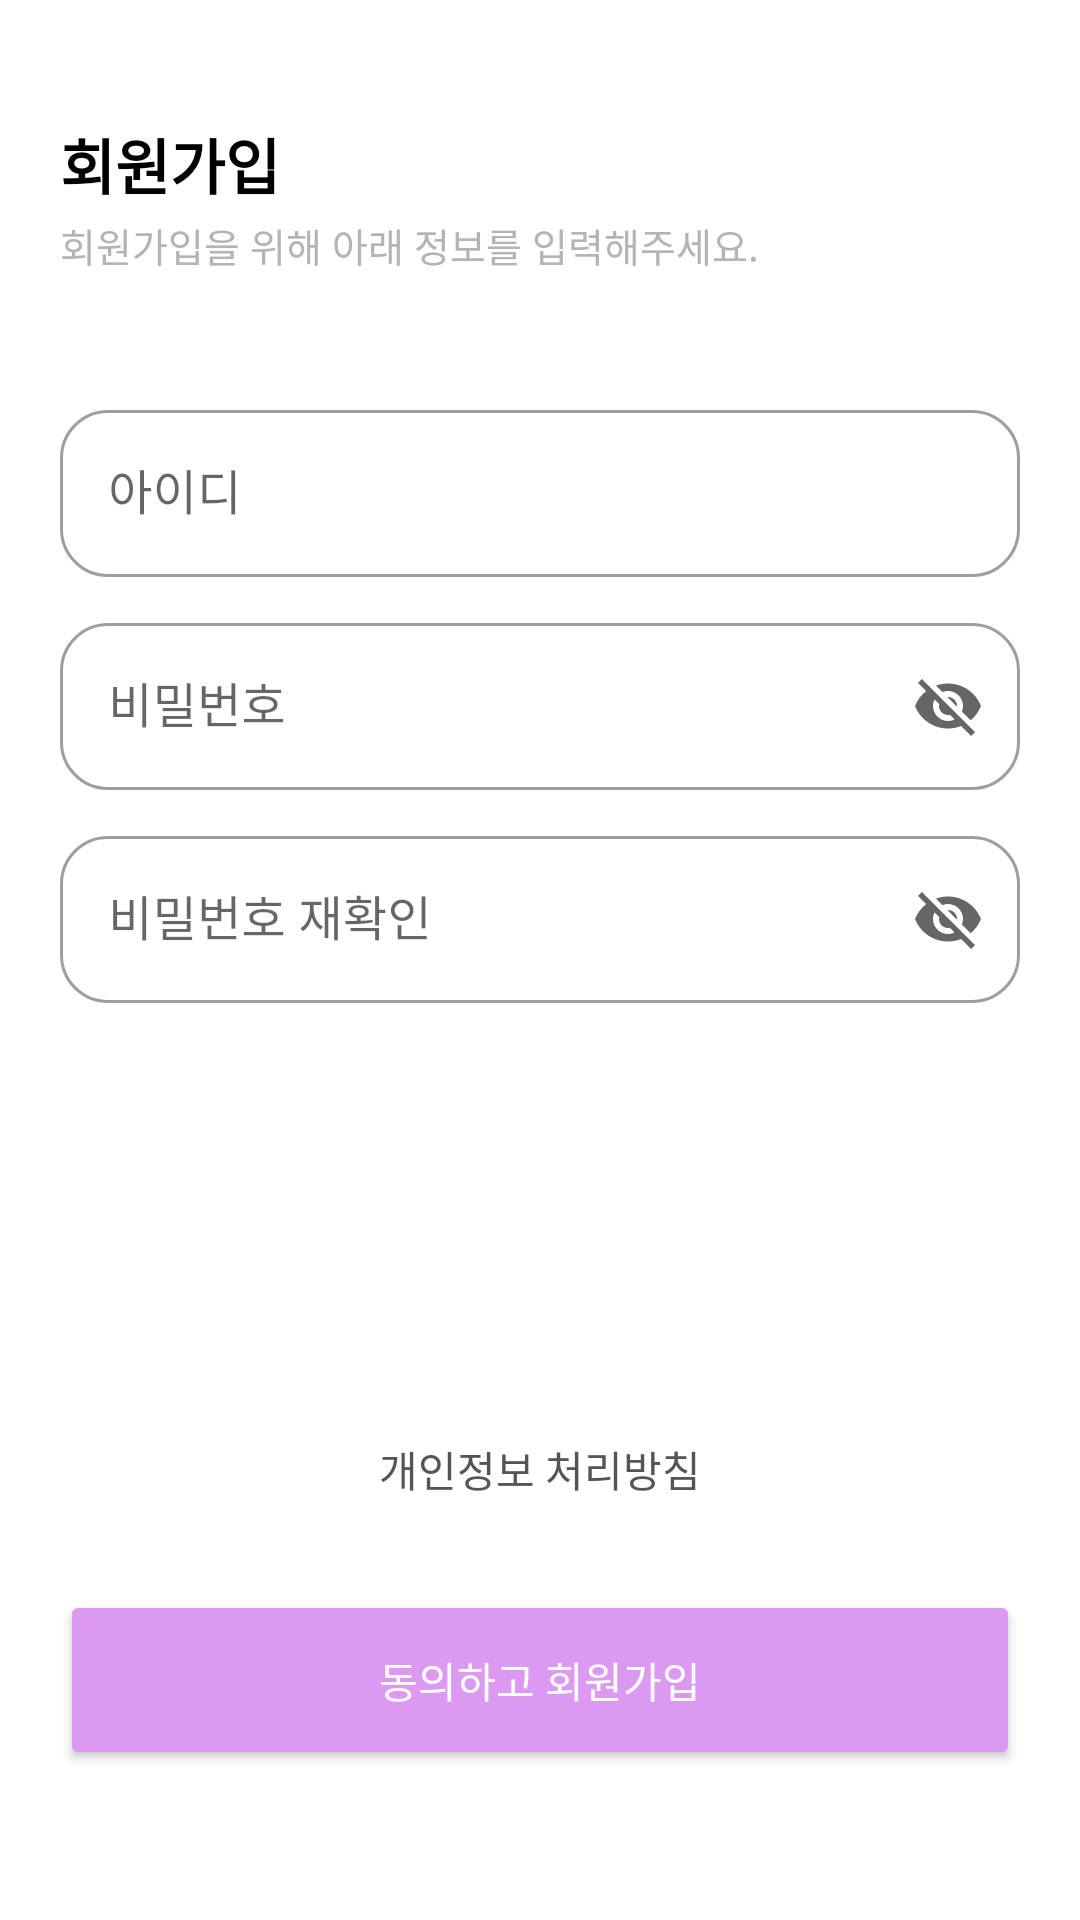

Android layout source for this screen:
<!-- AndroidManifest.xml: application theme Theme.Harmonize -->
<!-- res/layout/activity_signup.xml -->
<?xml version="1.0" encoding="utf-8"?>
<LinearLayout xmlns:android="http://schemas.android.com/apk/res/android"
    xmlns:app="http://schemas.android.com/apk/res-auto"
    xmlns:tools="http://schemas.android.com/tools"
    android:layout_width="match_parent"
    android:layout_height="match_parent"
    android:orientation="vertical"
    tools:context=".ui.user.SignupActivity">

    <LinearLayout
        android:layout_width="match_parent"
        android:layout_height="match_parent"
        android:layout_weight="1"
        android:orientation="vertical">

        <TextView
            android:layout_width="wrap_content"
            android:layout_height="wrap_content"
            android:layout_marginTop="40dp"
            android:layout_marginLeft="20dp"
            android:layout_marginRight="20dp"
            android:text="회원가입"
            android:textSize="20dp"
            android:textStyle="bold"
            android:textColor="#000000"/>

        <TextView
            android:layout_width="wrap_content"
            android:layout_height="wrap_content"
            android:layout_marginTop="8px"
            android:layout_marginLeft="20dp"
            android:layout_marginRight="20dp"
            android:text="회원가입을 위해 아래 정보를 입력해주세요."
            android:textSize="13dp"
            android:textColor="#B5B3B3"/>

        <com.google.android.material.textfield.TextInputLayout
            style="@style/Widget.MaterialComponents.TextInputLayout.OutlinedBox"
            android:layout_width="match_parent"
            android:layout_height="wrap_content"
            android:layout_marginTop="40dp"
            android:layout_marginLeft="20dp"
            android:layout_marginRight="20dp"
            app:endIconMode="clear_text"
            app:boxCornerRadiusBottomEnd="16dp"
            app:boxCornerRadiusBottomStart="16dp"
            app:boxCornerRadiusTopEnd="16dp"
            app:boxCornerRadiusTopStart="16dp">

            <com.google.android.material.textfield.TextInputEditText
                android:id="@+id/editTextId"
                android:layout_width="match_parent"
                android:layout_height="wrap_content"
                android:hint="아이디"
                android:inputType="text"/>
        </com.google.android.material.textfield.TextInputLayout>

        <com.google.android.material.textfield.TextInputLayout
            style="@style/Widget.MaterialComponents.TextInputLayout.OutlinedBox"
            android:layout_width="match_parent"
            android:layout_height="wrap_content"
            android:layout_marginTop="10dp"
            android:layout_marginLeft="20dp"
            android:layout_marginRight="20dp"
            app:endIconMode="password_toggle"
            app:boxCornerRadiusBottomEnd="16dp"
            app:boxCornerRadiusBottomStart="16dp"
            app:boxCornerRadiusTopEnd="16dp"
            app:boxCornerRadiusTopStart="16dp">

            <com.google.android.material.textfield.TextInputEditText
                android:id="@+id/editTextPassword"
                android:layout_width="match_parent"
                android:layout_height="wrap_content"
                android:hint="비밀번호"
                android:inputType="text"/>
        </com.google.android.material.textfield.TextInputLayout>

        <com.google.android.material.textfield.TextInputLayout
            style="@style/Widget.MaterialComponents.TextInputLayout.OutlinedBox"
            android:layout_width="match_parent"
            android:layout_height="wrap_content"
            android:layout_marginTop="10dp"
            android:layout_marginLeft="20dp"
            android:layout_marginRight="20dp"
            app:endIconMode="password_toggle"
            app:boxCornerRadiusBottomEnd="16dp"
            app:boxCornerRadiusBottomStart="16dp"
            app:boxCornerRadiusTopEnd="16dp"
            app:boxCornerRadiusTopStart="16dp">

            <com.google.android.material.textfield.TextInputEditText
                android:id="@+id/editTextRetypePassword"
                android:layout_width="match_parent"
                android:layout_height="wrap_content"
                android:hint="비밀번호 재확인"
                android:inputType="text"/>
        </com.google.android.material.textfield.TextInputLayout>

    </LinearLayout>

    <LinearLayout
        android:layout_width="match_parent"
        android:layout_height="wrap_content"
        android:layout_marginLeft="20dp"
        android:layout_marginRight="20dp"
        android:layout_marginBottom="50dp"
        android:gravity="center_horizontal"
        android:orientation="vertical">

        <TextView
            android:layout_width="wrap_content"
            android:layout_height="wrap_content"
            android:layout_marginBottom="30dp"
            android:text="개인정보 처리방침"
            android:textColor="#555555"
            android:textSize="14dp" />

        <Button
            android:layout_width="match_parent"
            android:layout_height="60dp"
            android:layout_weight="1"
            android:backgroundTint="?colorPrimary"
            android:fontFamily=""
            android:text="동의하고 회원가입"
            android:textColor="#FFFFFF"
            app:cornerRadius="16dp" />

    </LinearLayout>

</LinearLayout>
<!-- resources referenced by this layout -->
<resources>
  <style name="Theme.Harmonize" parent="Theme.MaterialComponents.DayNight.DarkActionBar">
          
          <item name="colorPrimary">#DB99F1</item>
          <item name="colorPrimaryVariant">#DB99F1</item>
          <item name="colorOnPrimary">@color/white</item>
          
          <item name="colorSecondary">@color/teal_200</item>
          <item name="colorSecondaryVariant">@color/teal_700</item>
          <item name="colorOnSecondary">@color/black</item>
          
          <item name="android:statusBarColor" tools:targetApi="l">@color/white</item>
          <item name="android:windowLightStatusBar" tools:targetApi="m">true</item>
          
      </style>
  <!-- not gathered from this repository: default colours our renderer supplied (Android Studio template values) -->
  <color name="teal_200">#FF03DAC5</color>
  <color name="teal_700">#FF018786</color>
  <color name="black">#FF000000</color>
  <color name="white">#FFFFFFFF</color>
</resources>
